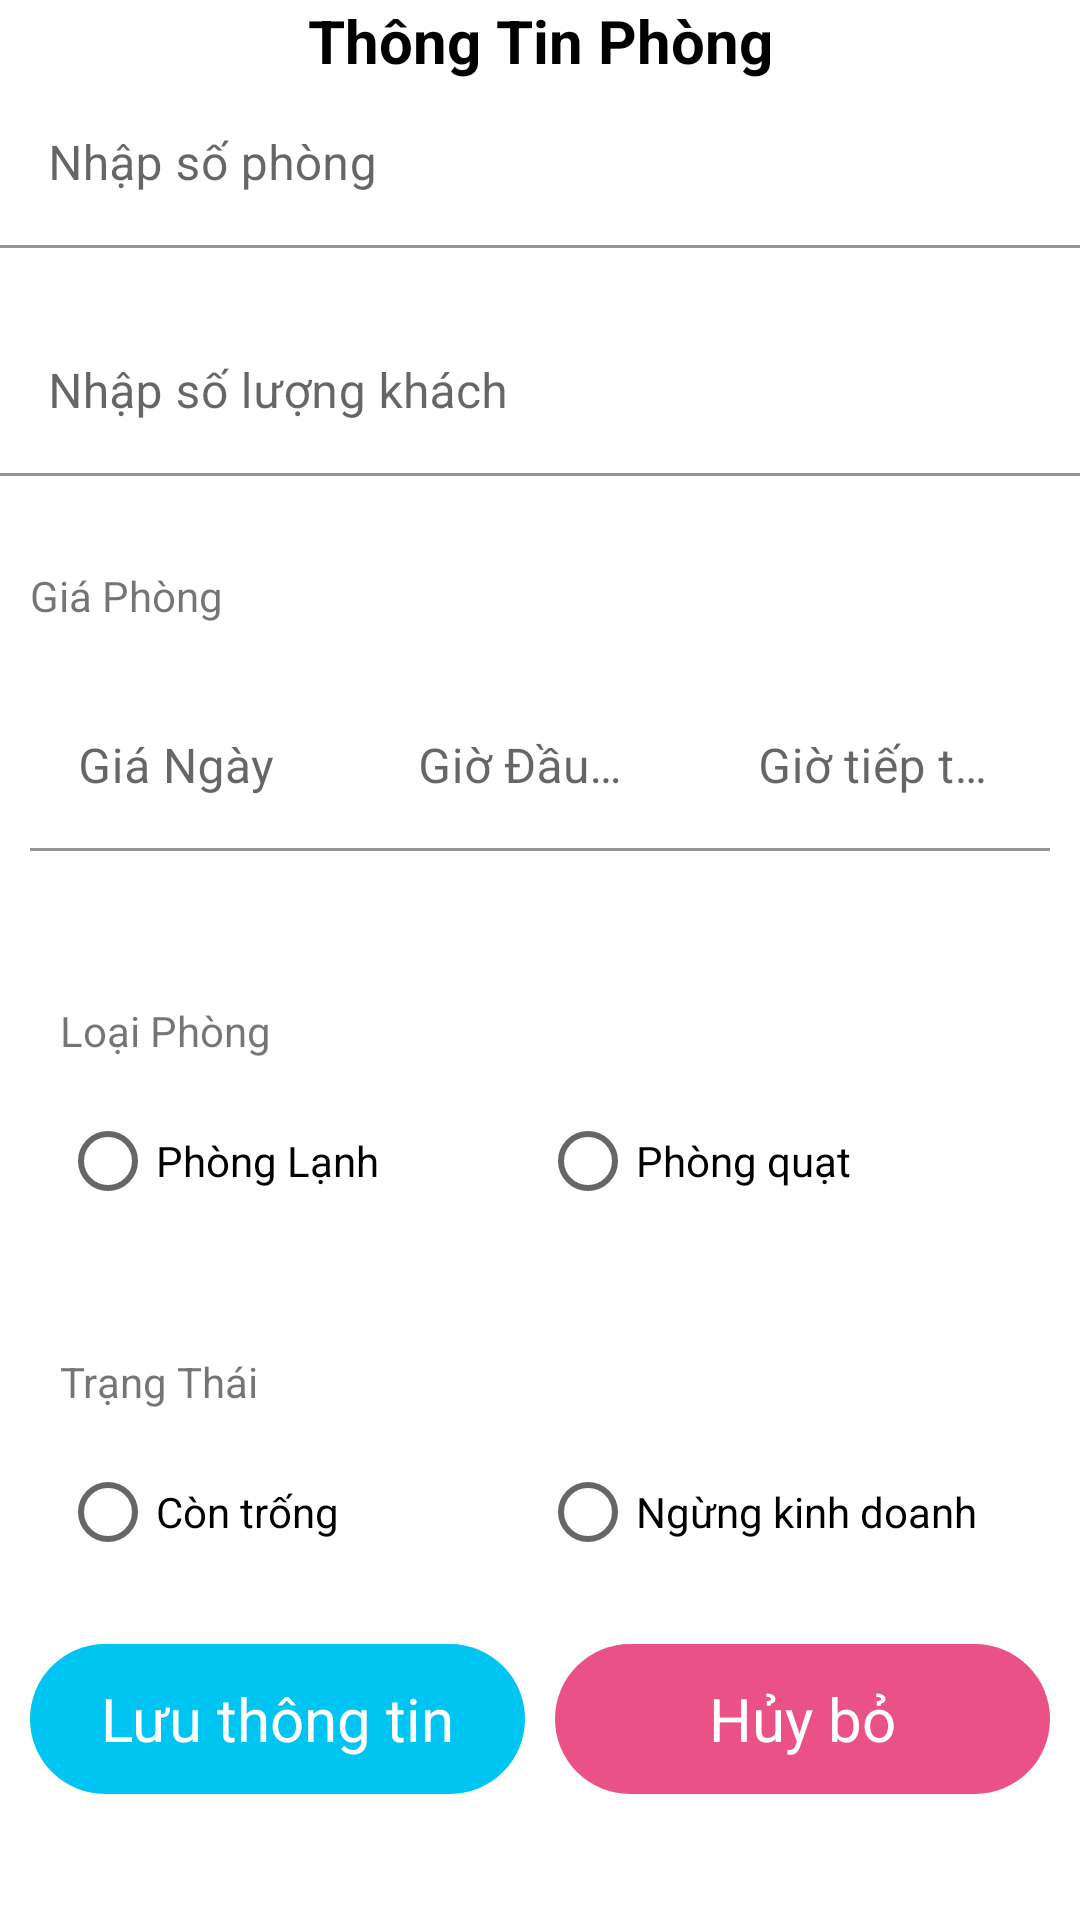

Here is an Android app screen rendered from its layout file. Give the layout XML and the strings, colors and styles it references.
<!-- AndroidManifest.xml: application theme Theme.HotelManament2 -->
<!-- res/layout/activity_add_hotel_room.xml -->
<?xml version="1.0" encoding="utf-8"?>

<LinearLayout xmlns:android="http://schemas.android.com/apk/res/android"
    xmlns:app="http://schemas.android.com/apk/res-auto"
    xmlns:tools="http://schemas.android.com/tools"
    android:layout_width="match_parent"
    android:layout_height="match_parent"
    android:orientation="vertical"
    tools:context="com.khachsan.hotelmanament2.ui.activity.AddHotelRoomActivity">

    <TextView
        android:layout_width="match_parent"
        android:layout_height="wrap_content"
        android:gravity="center"
        android:text="Thông Tin Phòng"
        android:textColor="@color/black"
        android:textSize="20sp"
        android:textStyle="bold" />

    <com.google.android.material.textfield.TextInputLayout
        android:id="@+id/tiedtRoomNnumber"
        android:layout_width="match_parent"
        android:layout_height="wrap_content"
        android:background="@null"
        android:textColor="#00FFD9"
        app:boxBackgroundColor="@color/white"
        app:counterTextColor="@color/white"
        app:errorEnabled="true">

        <com.google.android.material.textfield.TextInputEditText
            android:layout_width="match_parent"
            android:layout_height="wrap_content"
            android:hint="Nhập số phòng"
            android:inputType="number" />
    </com.google.android.material.textfield.TextInputLayout>

    <com.google.android.material.textfield.TextInputLayout
        android:id="@+id/tiedtNumberCustomerr"
        android:layout_width="match_parent"
        android:layout_height="wrap_content"
        android:background="@null"
        android:textColor="#00FFD9"
        app:boxBackgroundColor="@color/white"
        app:counterTextColor="@color/white"
        app:errorEnabled="true">

        <com.google.android.material.textfield.TextInputEditText
            android:layout_width="match_parent"
            android:layout_height="wrap_content"
            android:hint="Nhập số lượng khách"
            android:inputType="number" />
    </com.google.android.material.textfield.TextInputLayout>

    <LinearLayout
        android:layout_width="match_parent"
        android:layout_height="wrap_content"
        android:orientation="vertical">

        <TextView
            android:layout_width="match_parent"
            android:layout_height="wrap_content"
            android:layout_margin="10dp"
            android:text="Giá Phòng" />

        <LinearLayout
            android:layout_width="match_parent"
            android:layout_height="wrap_content"
            android:orientation="horizontal"
            android:padding="10dp">

            <com.google.android.material.textfield.TextInputLayout
                android:id="@+id/tiedtDayPrices"
                android:layout_width="0dp"
                android:layout_height="wrap_content"
                android:layout_weight="1"
                android:background="@null"
                android:textColor="#00FFD9"
                app:boxBackgroundColor="@color/white"
                app:counterTextColor="@color/white"
                app:errorEnabled="true">

                <com.google.android.material.textfield.TextInputEditText
                    android:layout_width="match_parent"
                    android:layout_height="match_parent"
                    android:hint="Giá Ngày"
                    android:inputType="number" />
            </com.google.android.material.textfield.TextInputLayout>

            <com.google.android.material.textfield.TextInputLayout
                android:id="@+id/tiedtFristHourPrices"
                android:layout_width="0dp"
                android:layout_height="wrap_content"
                android:layout_weight="1"
                android:background="@null"
                android:textColor="#00FFD9"
                app:boxBackgroundColor="@color/white"
                app:counterTextColor="@color/white"
                app:errorEnabled="true">

                <com.google.android.material.textfield.TextInputEditText
                    android:layout_width="match_parent"
                    android:layout_height="wrap_content"
                    android:hint="Giờ Đầu Tiên"
                    android:inputType="number" />
            </com.google.android.material.textfield.TextInputLayout>

            <com.google.android.material.textfield.TextInputLayout
                android:id="@+id/tiedtHourPrices"
                android:layout_width="0dp"
                android:layout_height="wrap_content"
                android:layout_weight="1"
                android:background="@null"
                android:textColor="#00FFD9"
                app:boxBackgroundColor="@color/white"
                app:counterTextColor="@color/white"
                app:errorEnabled="true">

                <com.google.android.material.textfield.TextInputEditText
                    android:layout_width="match_parent"
                    android:layout_height="wrap_content"
                    android:hint="Giờ tiếp theo"
                    android:inputType="number" />
            </com.google.android.material.textfield.TextInputLayout>
        </LinearLayout>
    </LinearLayout>

    <LinearLayout
        android:layout_width="match_parent"
        android:layout_height="wrap_content"
        android:layout_margin="10dp"
        android:orientation="vertical"
        android:padding="10dp">

        <TextView
            android:layout_width="match_parent"
            android:layout_height="wrap_content"
            android:text="Loại Phòng" />

        <RadioGroup
            android:layout_width="match_parent"
            android:layout_height="match_parent"
            android:layout_marginTop="10dp"
            android:orientation="horizontal">

            <RadioButton
                android:id="@+id/radioAirConditionRoom"
                android:layout_width="0dp"
                android:layout_height="wrap_content"
                android:layout_weight="1"
                android:text="Phòng Lạnh" />

            <RadioButton
                android:id="@+id/radioFanRoom"
                android:layout_width="0dp"
                android:layout_height="wrap_content"
                android:layout_weight="1"
                android:text="Phòng quạt" />
        </RadioGroup>
    </LinearLayout>


    <LinearLayout
        android:layout_width="match_parent"
        android:layout_height="wrap_content"
        android:layout_margin="10dp"
        android:orientation="vertical"
        android:padding="10dp">

        <TextView
            android:layout_width="match_parent"
            android:layout_height="wrap_content"
            android:text="Trạng Thái" />

        <RadioGroup
            android:layout_width="match_parent"
            android:layout_height="match_parent"
            android:layout_marginTop="10dp"
            android:orientation="horizontal">

            <RadioButton
                android:id="@+id/radioEmptyRoom"
                android:layout_width="0dp"
                android:layout_height="wrap_content"
                android:layout_weight="1"
                android:text="Còn trống" />

            <RadioButton
                android:id="@+id/radioStopRoom"
                android:layout_width="0dp"
                android:layout_height="wrap_content"
                android:layout_weight="1"
                android:text="Ngừng kinh doanh" />
        </RadioGroup>
    </LinearLayout>

    <LinearLayout
        android:layout_width="match_parent"
        android:layout_height="wrap_content"
        android:orientation="horizontal">

        <TextView
            android:id="@+id/tvSave"
            android:layout_width="0dp"
            android:layout_height="match_parent"
            android:layout_gravity="center"
            android:layout_marginLeft="10dp"
            android:layout_marginRight="5dp"
            android:layout_weight="1"
            android:background="@drawable/radius_btn_add_cus"
            android:gravity="center"
            android:text="Lưu thông tin"
            android:textColor="#fff"
            android:textSize="20sp" />

        <TextView
            android:id="@+id/tvCancel"
            android:layout_width="0dp"
            android:layout_height="50dp"
            android:layout_gravity="center"
            android:layout_marginLeft="5dp"
            android:layout_marginRight="10dp"
            android:layout_weight="1"
            android:background="@drawable/radius_cancel"
            android:gravity="center"
            android:text="Hủy bỏ"
            android:textColor="#fff"
            android:textSize="20sp" />
    </LinearLayout>


</LinearLayout>
<!-- resources referenced by this layout -->
<resources>
  <color name="black">#FF000000</color>
  <color name="white">#FFFFFFFF</color>
  <!-- drawable radius_btn_add_cus (drawable) -->
  <?xml version="1.0" encoding="utf-8"?>
  
  <shape xmlns:android="http://schemas.android.com/apk/res/android">
      <solid android:color="#00C4F1"/>
      <corners android:radius="30dp"/>
  </shape>
  <!-- drawable radius_cancel (drawable) -->
  <?xml version="1.0" encoding="utf-8"?>
  
  <shape xmlns:android="http://schemas.android.com/apk/res/android">
      <solid android:color="#EA5186"/>
      <corners android:radius="30dp"/>
  </shape>
  <style name="Theme.HotelManament2" parent="Theme.MaterialComponents.DayNight.DarkActionBar">
          
          <item name="colorPrimary">@color/purple_500</item>
          <item name="colorPrimaryVariant">@color/purple_700</item>
          <item name="colorOnPrimary">@color/white</item>
          
          <item name="colorSecondary">@color/teal_200</item>
          <item name="colorSecondaryVariant">@color/teal_700</item>
          <item name="colorOnSecondary">@color/black</item>
          
          <item name="android:statusBarColor" tools:targetApi="l">?attr/colorPrimaryVariant</item>
          
      </style>
  <color name="purple_500">#4EBDEB</color>
  <color name="purple_700">#4EBDEB</color>
  <color name="teal_200">#FF03DAC5</color>
  <color name="teal_700">#FF018786</color>
</resources>
